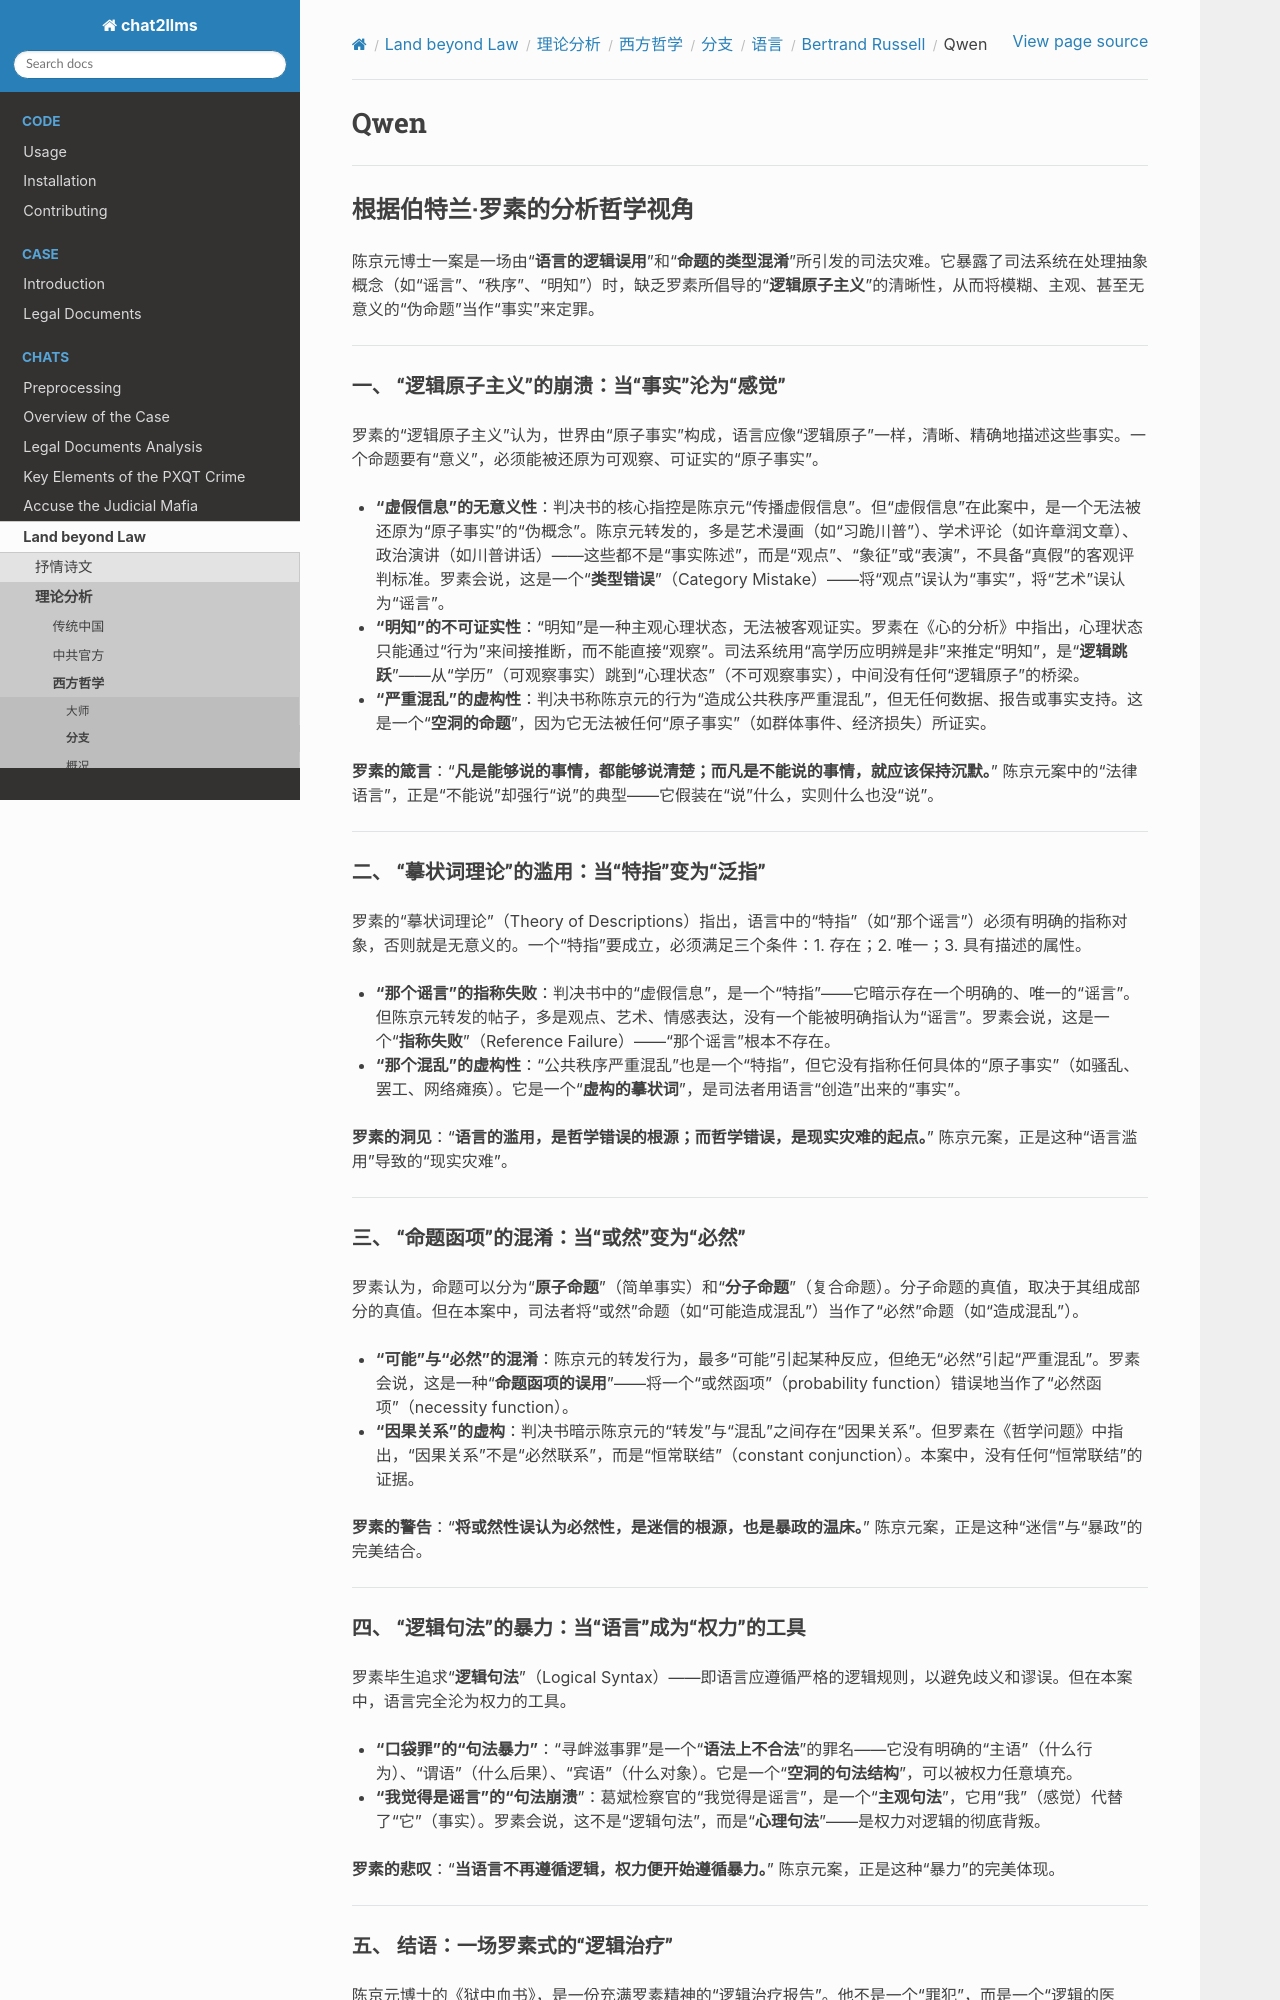

repository: goldollarch/chat2llms · page: chats/outlaw/analyse/foreign/branch/langu/russell/qwen.html · generator: sphinx

# Qwen

---

## 根据伯特兰·罗素的分析哲学视角

陈京元博士一案是一场由“**语言的逻辑误用**”和“**命题的类型混淆**”所引发的司法灾难。它暴露了司法系统在处理抽象概念（如“谣言”、“秩序”、“明知”）时，缺乏罗素所倡导的“**逻辑原子主义**”的清晰性，从而将模糊、主观、甚至无意义的“伪命题”当作“事实”来定罪。

---

### **一、 “逻辑原子主义”的崩溃：当“事实”沦为“感觉”**

罗素的“逻辑原子主义”认为，世界由“原子事实”构成，语言应像“逻辑原子”一样，清晰、精确地描述这些事实。一个命题要有“意义”，必须能被还原为可观察、可证实的“原子事实”。

* **“虚假信息”的无意义性**：判决书的核心指控是陈京元“传播虚假信息”。但“虚假信息”在此案中，是一个无法被还原为“原子事实”的“伪概念”。陈京元转发的，多是艺术漫画（如“习跪川普”）、学术评论（如许章润文章）、政治演讲（如川普讲话）——这些都不是“事实陈述”，而是“观点”、“象征”或“表演”，不具备“真假”的客观评判标准。罗素会说，这是一个“**类型错误**”（Category Mistake）——将“观点”误认为“事实”，将“艺术”误认为“谣言”。
* **“明知”的不可证实性**：“明知”是一种主观心理状态，无法被客观证实。罗素在《心的分析》中指出，心理状态只能通过“行为”来间接推断，而不能直接“观察”。司法系统用“高学历应明辨是非”来推定“明知”，是“**逻辑跳跃**”——从“学历”（可观察事实）跳到“心理状态”（不可观察事实），中间没有任何“逻辑原子”的桥梁。
* **“严重混乱”的虚构性**：判决书称陈京元的行为“造成公共秩序严重混乱”，但无任何数据、报告或事实支持。这是一个“**空洞的命题**”，因为它无法被任何“原子事实”（如群体事件、经济损失）所证实。

**罗素的箴言**：“**凡是能够说的事情，都能够说清楚；而凡是不能说的事情，就应该保持沉默。**” 陈京元案中的“法律语言”，正是“不能说”却强行“说”的典型——它假装在“说”什么，实则什么也没“说”。

---

### **二、 “摹状词理论”的滥用：当“特指”变为“泛指”**

罗素的“摹状词理论”（Theory of Descriptions）指出，语言中的“特指”（如“那个谣言”）必须有明确的指称对象，否则就是无意义的。一个“特指”要成立，必须满足三个条件：1. 存在；2. 唯一；3. 具有描述的属性。

* **“那个谣言”的指称失败**：判决书中的“虚假信息”，是一个“特指”——它暗示存在一个明确的、唯一的“谣言”。但陈京元转发的帖子，多是观点、艺术、情感表达，没有一个能被明确指认为“谣言”。罗素会说，这是一个“**指称失败**”（Reference Failure）——“那个谣言”根本不存在。
* **“那个混乱”的虚构性**：“公共秩序严重混乱”也是一个“特指”，但它没有指称任何具体的“原子事实”（如骚乱、罢工、网络瘫痪）。它是一个“**虚构的摹状词**”，是司法者用语言“创造”出来的“事实”。

**罗素的洞见**：“**语言的滥用，是哲学错误的根源；而哲学错误，是现实灾难的起点。**” 陈京元案，正是这种“语言滥用”导致的“现实灾难”。

---

### **三、 “命题函项”的混淆：当“或然”变为“必然”**

罗素认为，命题可以分为“**原子命题**”（简单事实）和“**分子命题**”（复合命题）。分子命题的真值，取决于其组成部分的真值。但在本案中，司法者将“或然”命题（如“可能造成混乱”）当作了“必然”命题（如“造成混乱”）。

* **“可能”与“必然”的混淆**：陈京元的转发行为，最多“可能”引起某种反应，但绝无“必然”引起“严重混乱”。罗素会说，这是一种“**命题函项的误用**”——将一个“或然函项”（probability function）错误地当作了“必然函项”（necessity function）。
* **“因果关系”的虚构**：判决书暗示陈京元的“转发”与“混乱”之间存在“因果关系”。但罗素在《哲学问题》中指出，“因果关系”不是“必然联系”，而是“恒常联结”（constant conjunction）。本案中，没有任何“恒常联结”的证据。

**罗素的警告**：“**将或然性误认为必然性，是迷信的根源，也是暴政的温床。**” 陈京元案，正是这种“迷信”与“暴政”的完美结合。

---

### **四、 “逻辑句法”的暴力：当“语言”成为“权力”的工具**

罗素毕生追求“**逻辑句法**”（Logical Syntax）——即语言应遵循严格的逻辑规则，以避免歧义和谬误。但在本案中，语言完全沦为权力的工具。

* **“口袋罪”的“句法暴力”**：“寻衅滋事罪”是一个“**语法上不合法**”的罪名——它没有明确的“主语”（什么行为）、“谓语”（什么后果）、“宾语”（什么对象）。它是一个“**空洞的句法结构**”，可以被权力任意填充。
* **“我觉得是谣言”的“句法崩溃**”：葛斌检察官的“我觉得是谣言”，是一个“**主观句法**”，它用“我”（感觉）代替了“它”（事实）。罗素会说，这不是“逻辑句法”，而是“**心理句法**”——是权力对逻辑的彻底背叛。

**罗素的悲叹**：“**当语言不再遵循逻辑，权力便开始遵循暴力。**” 陈京元案，正是这种“暴力”的完美体现。

---
